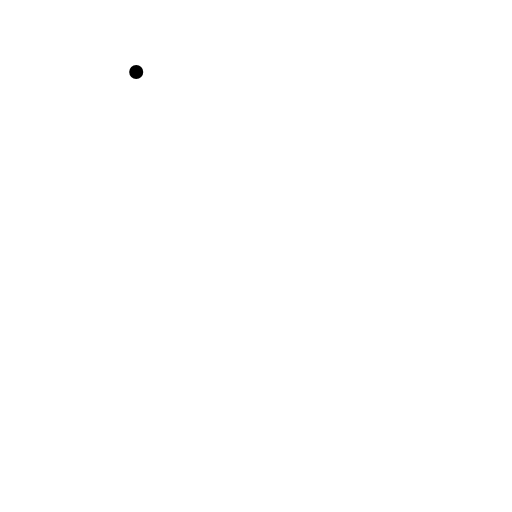
t = 0.00 s
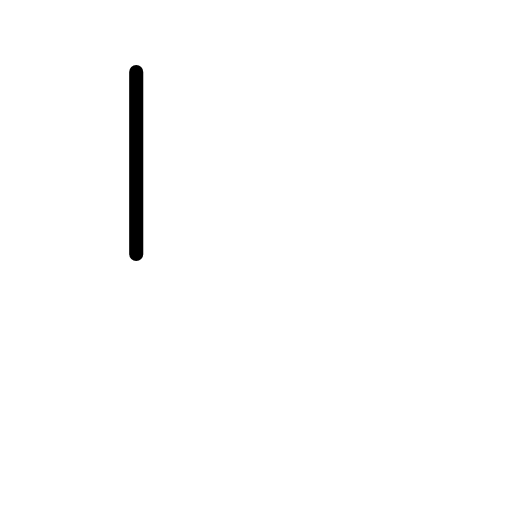
t = 0.50 s
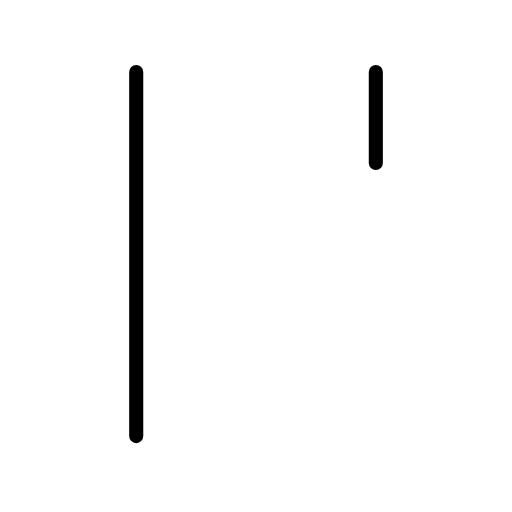
t = 1.25 s
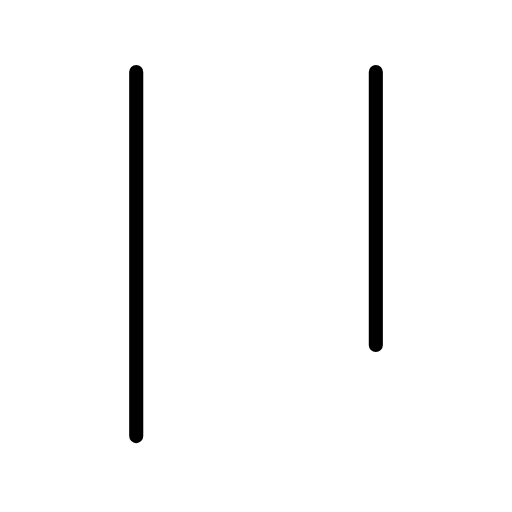
t = 1.75 s
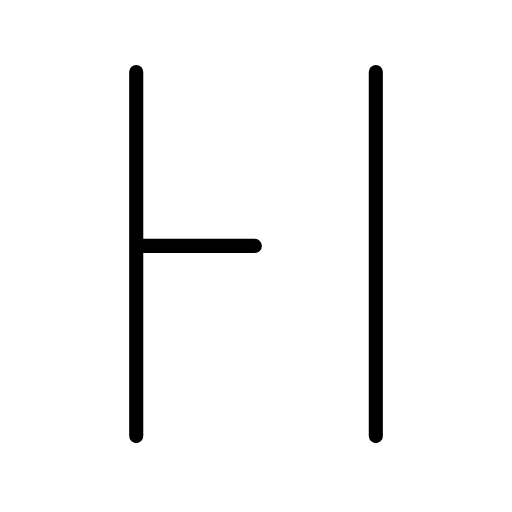
t = 2.50 s
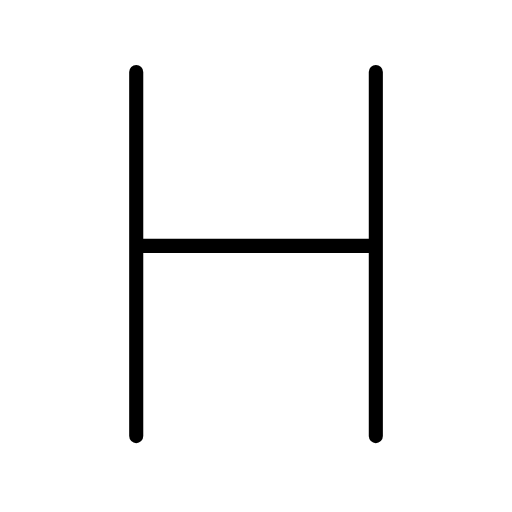
t = 3.00 s

The animated SVG that drew these frames (rendered in a browser with its animation timeline set to each time). Animation: 5 SMIL elements (animate=5); one cycle of 3.00 s.

<?xml version="1.0" encoding="UTF-8"?>
<!--
AniKanjiVG is licensed by CC-BY-SA Paul C. Sommerhoff (https://bitbucket.org/sommerhoff/anikanjivg).
AniKanjiVG uses KanjiVG which is licensed by CC-BY-SA Ulrich Apel (http://kanjivg.tagaini.net).
See also http://creativecommons.org/licenses/by-sa/3.0/
-->
<svg xmlns:kvg='http://kanjivg.tagaini.net' xmlns='http://www.w3.org/2000/svg' width='109' height='109' viewBox='0 0 109 109' style='fill:none;stroke:#000000;stroke-width:3;stroke-linecap:round;stroke-linejoin:round;' id="kvg:kanji_00048"><g id="kvg:00048"><path id="kvg:00048-s1" d="M29,15.32c0,29.53,0,44.28,0,77.52"><animate attributeName="d" begin="0.0s" dur="1.0s" from="M29,15.32C29,15.32,29,15.32,29,15.32" to="M29,15.32c0,29.53,0,44.28,0,77.52" />
</path>
<path id="kvg:00048-s2" d="M80.01,15.32c0,29.53,0,44.28,0,77.52"><animate attributeName="d" begin="1.0s" dur="1.0s" from="M80.01,15.32C80.01,15.32,80.01,15.32,80.01,15.32" to="M80.01,15.32c0,29.53,0,44.28,0,77.52" />
<animate attributeName="d" begin="0s" dur="1.0s" from="M-100,-100" to="M-100,-100" />
</path>
<path id="kvg:00048-s3" d="M29.43,52.35c2.31,0,28.69,0,49.65,0"><animate attributeName="d" begin="2.0s" dur="1.0s" from="M29.43,52.35C29.43,52.35,29.43,52.35,29.43,52.35" to="M29.43,52.35c2.31,0,28.69,0,49.65,0" />
<animate attributeName="d" begin="0s" dur="2.0s" from="M-100,-100" to="M-100,-100" />
</path>
</g>
</svg>
